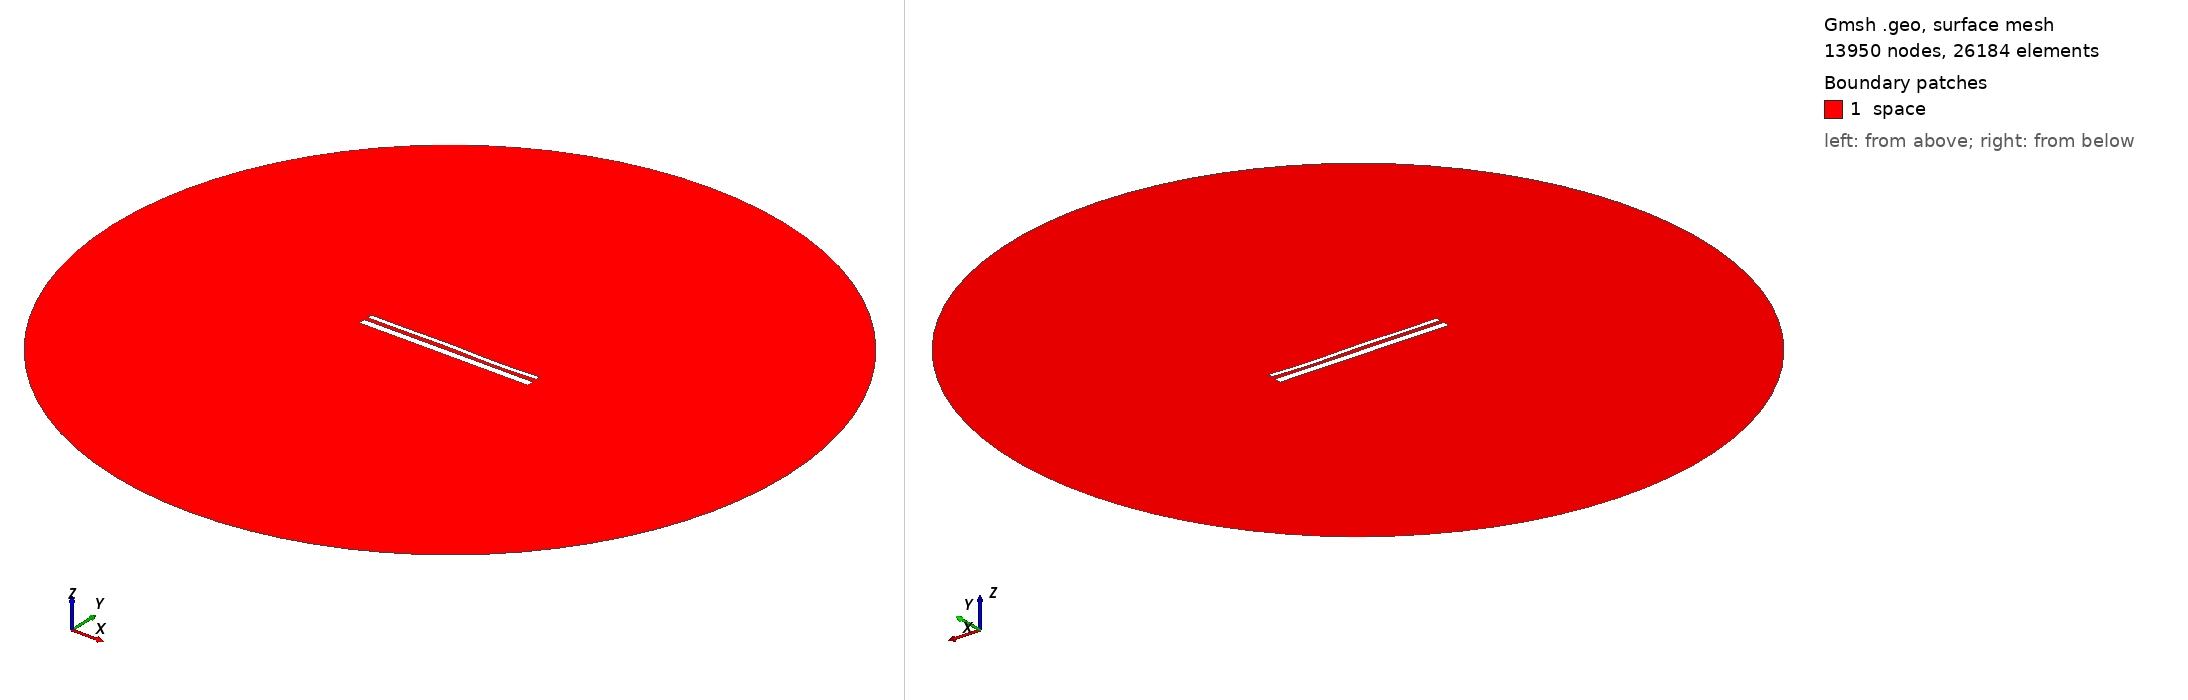

Gmsh geometry script, surface-meshed: 13950 nodes, 26184 surface elements. Boundary patches (legend numbers): 1 space. Left view from above one corner, right view from below the opposite corner. Legend entries are the model's physical surfaces. The drawing asked Gmsh for element sizes between 1% and 20% of the model's largest extent; the script's own settings can give other sizes.

=== 13946.geo (drawn) ===
//---------------------------------------
// Geometry kernel
//---------------------------------------

SetFactory("OpenCASCADE");



//---------------------------------------
// Parameters of the geometry
//---------------------------------------

// Overetch of the upper plate
overetch = 0.5;

// Distance between the plates
distance = 2.0;

// Discretization over the x axis (for the deformation)
nx = 50; 

// Length of the plate
L = 100 - overetch; 

// Number of modes
n = 4; 

// 1st mode coefficient
coeff(1) = -0.075;
beta(1) = 0.596864 * 3.1415926535 / L;

// 2nd mode coefficient
coeff(2) = 0.0;
beta(2) = 1.49418 * 3.1415926535 / L;

// 3rd mode coefficient
coeff(3) = 0.15;
beta(3) = 2.50025 * 3.1415926535 / L;

// 4th mode coefficient
coeff(4) = -0.15;
beta(4) = 3.49999 * 3.1415926535 / L;



//---------------------------------------
// Upper plate (deformed rectangle)
//---------------------------------------

// Coordiantes of the upper plate
xmin = -50;
xmax = 50 - overetch;

// Height of the upper plate
yheight = 4 - 2 * overetch;

// Indexes of the points
UpperID[] = {};
LowerID[] = {};
LeftID[] = {};
RightID[] = {};

// Point index
p = 1;

// Horizontal edges
For i In {1:nx}
    x = xmin + (i-1)*(xmax - xmin)/(nx-1);

    y_bottom = distance / 2 + overetch;
    For j In {1:n}
        C = (Cosh(beta(j)*L) + Cos(beta(j)*L)) / (Sinh(beta(j)*L) + Sin(beta(j)*L));
        y_bottom  = y_bottom + coeff(j) * (Cosh(beta(j)*(x+50)) - Cos(beta(j)*(x+50)) - C * (Sinh(beta(j)*(x+50)) - Sin(beta(j)*(x+50))));
    EndFor

    y_top = y_bottom + yheight;

    Point(p) = {x, y_top, 0, 1.0};
    UpperID[i] = p;
    p = p + 1;

    Point(p) = {x, y_bottom, 0, 1.0};
    LowerID[i] = p;
    p = p + 1;
EndFor

// Create point lists
UpperPts[] = {}; LowerPts[] = {};
For i In {1:nx}
  UpperPts[] += {UpperID[i]};
  LowerPts[] += {LowerID[i]};
EndFor

// Build splines
Spline(1) = {UpperPts[]};
Spline(2) = {LowerPts[]};
Line(3) = {LowerPts[nx-1], UpperPts[nx-1]};
Line(4) = {LowerPts[0], UpperPts[0]};

// Build the plane surface
Curve Loop(1) = {2, 3, -1, -4};
Plane Surface(1) = {1};



//---------------------------------------
// Lower plate (rectangle)
//---------------------------------------

// Vertices
Point(1001) = {-50, -1, 0, 1.0};
Point(1002) = { 50, -1, 0, 1.0};
Point(1003) = { 50,  -5, 0, 1.0};
Point(1004) = {-50,  -5, 0, 1.0};

// Edges
Line(5) = {1001, 1002};
Line(6) = {1002, 1003};
Line(7) = {1003, 1004};
Line(8) = {1004, 1001};

// Plane surface
Line Loop(2) = {5, 6, 7, 8};
Plane Surface(2) = {2}; 



//---------------------------------------
// Outer (fictious) boundary
//---------------------------------------

// Points
Point(1005) = {0, 0, 0};       // Center
Point(1006) = {200, 0, 0};     // Start point
Point(1007) = {0, 200, 0};     // 90 degrees
Point(1008) = {-200, 0, 0};    // 180 degrees
Point(1009) = {0, -200, 0};    // 270 degrees

// Circle arcs (each needs start, center, end)
Circle(9) = {1006, 1005, 1007};
Circle(10) = {1007, 1005, 1008};
Circle(11) = {1008, 1005, 1009};
Circle(12) = {1009, 1005, 1006};

// Plane surface for the entire domain
Curve Loop(3) = {9, 10, 11, 12};
Surface(3) = {3};

// Subtract the plates from the whole domain to obtain the actual domain where we want to solve the equations
BooleanDifference{ Surface{3}; Delete; }{ Surface{1}; Surface{2}; Delete; }




//---------------------------------------
// Transfinite Lines/Curves
//---------------------------------------

// Set the number of points on the boundaries
r = 7;

// Plates
Transfinite Curve {1, 2} = 50*r Using Progression 1;
Transfinite Curve {3, 4} = 2*r Using Progression 1;
Transfinite Line {5, 7} = 50*r Using Progression 1;
Transfinite Line {6, 8} = 2*r Using Progression 1;

// Outer boundary
Transfinite Line {9, 10, 11, 12} = 20 Using Progression 1;



//---------------------------------------
// Physical groups
//---------------------------------------                

// Physical curves (boundaries)
Physical Line("force_segment", 10) = {2};
Physical Line("upper_plate", 11) = {1, 3, 4};
Physical Line("lower_plate", 12) = {5, 6, 7, 8};
Physical Line("boundary", 20) = {9, 10, 11, 12};

// Physical Surfaces
Physical Surface("space", 30) = {3};



//---------------------------------------
// 6. Generate the Mesh
//---------------------------------------

// 2D mesh generation
Mesh 2;
